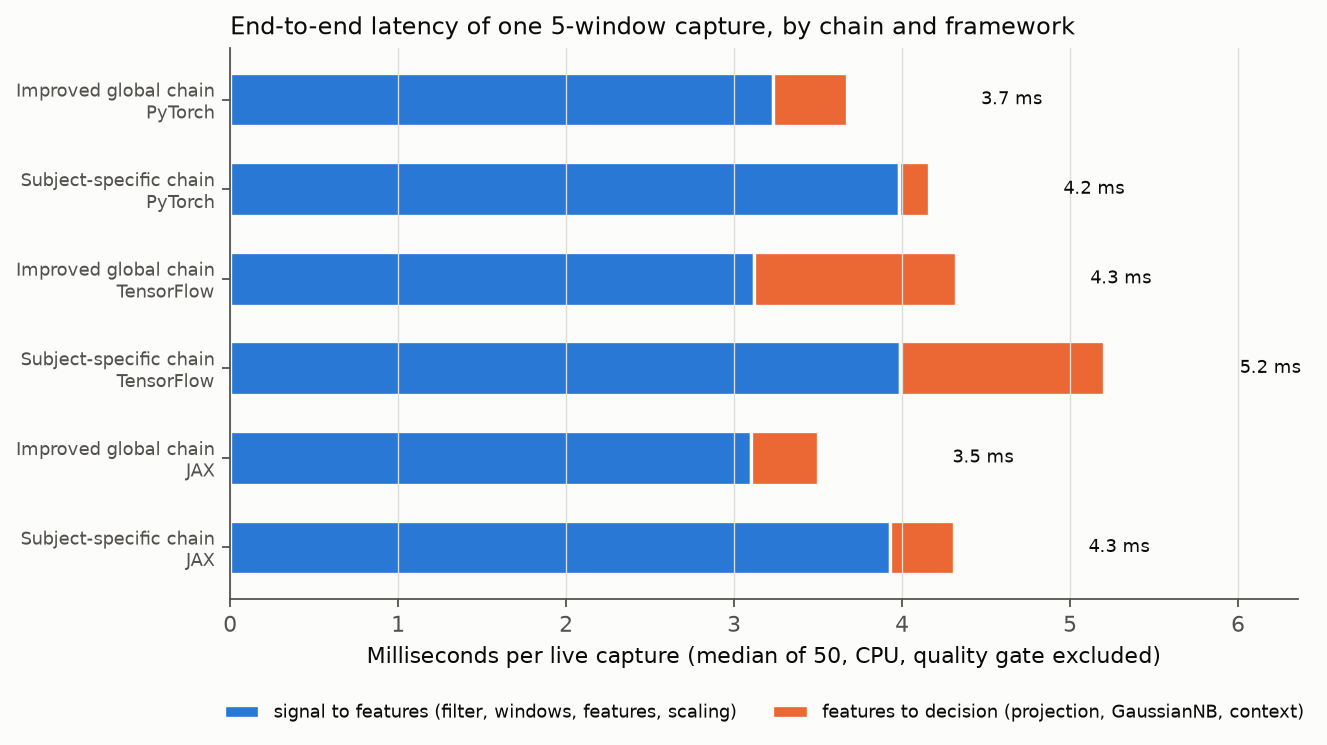

The file beside this chart, header and first rows:
Chain, Framework, Capture samples, Capture seconds, Windows, Features, Signal to features ms, Features to decision ms, Total ms (median), Total ms (p90)
Improved global chain, PyTorch, 384, 3.07, 5, 570, 3.23, 0.44, 3.67, 4.96
Subject-specific chain, PyTorch, 384, 3.07, 5, 435, 3.98, 0.18, 4.16, 4.31
Improved global chain, TensorFlow, 373, 2.98, 5, 570, 3.12, 1.2, 4.32, 4.35
Subject-specific chain, TensorFlow, 373, 2.98, 5, 435, 3.99, 1.21, 5.21, 5.27
Improved global chain, JAX, 325, 2.6, 5, 570, 3.1, 0.4, 3.5, 3.54
Subject-specific chain, JAX, 325, 2.6, 5, 435, 3.93, 0.38, 4.31, 4.36
